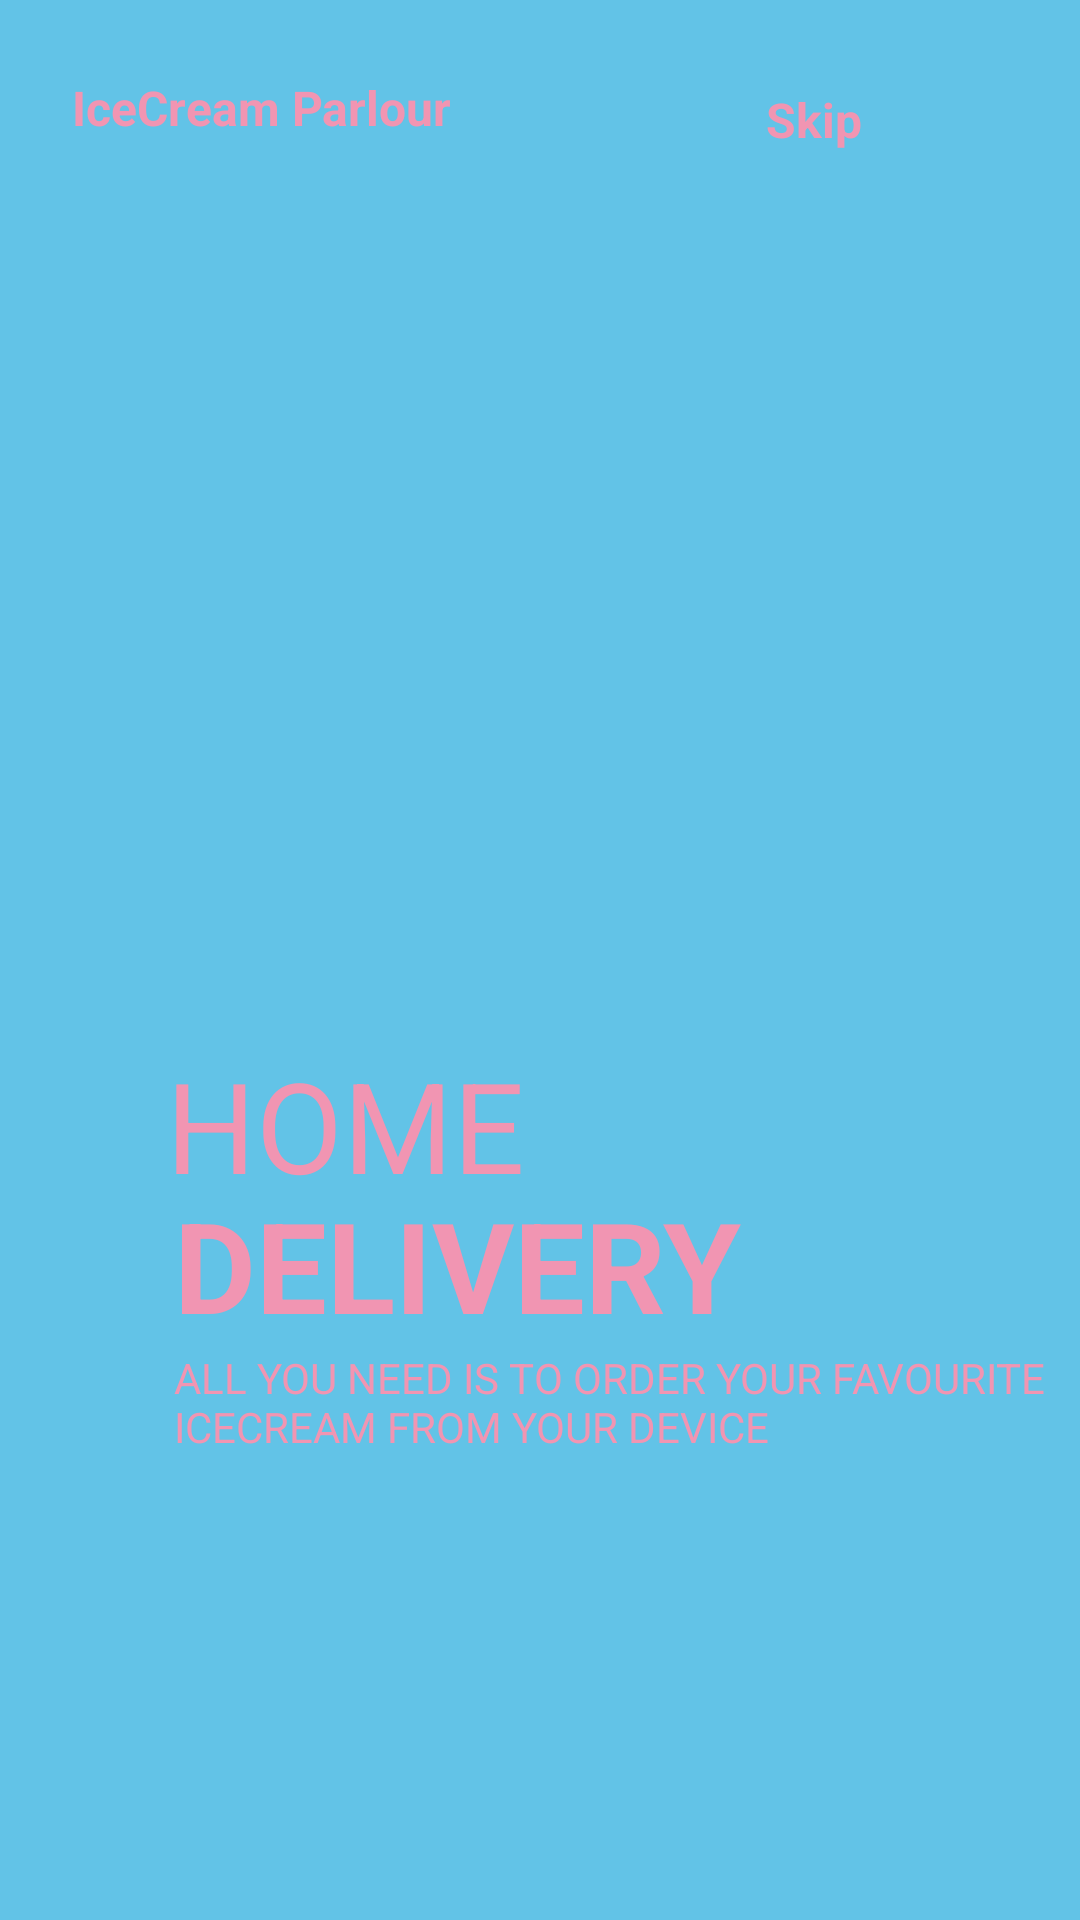

Produce the Android XML layout that renders to this screen, including the resource entries it uses.
<!-- AndroidManifest.xml: application theme Theme.Project -->
<!-- res/layout/activity_screen3.xml -->
<?xml version="1.0" encoding="utf-8"?>
<androidx.constraintlayout.widget.ConstraintLayout xmlns:android="http://schemas.android.com/apk/res/android"
    xmlns:app="http://schemas.android.com/apk/res-auto"
    xmlns:tools="http://schemas.android.com/tools"
    android:layout_width="match_parent"
    android:layout_height="match_parent"
    tools:context=".screen3"
    android:background="#62C3E7">

    <ImageView
        android:id="@+id/pp"

        android:layout_width="217dp"
        android:layout_height="198dp"

        android:layout_marginTop="70dp"

        android:layout_marginEnd="70dp"

        android:scaleType="centerCrop"
        app:layout_constraintEnd_toEndOf="parent"
        app:layout_constraintStart_toStartOf="@+id/textView"
        app:layout_constraintTop_toBottomOf="@+id/textView"
        app:srcCompat="@drawable/img2" />

    <TextView
        android:id="@+id/textView"
        android:layout_width="wrap_content"
        android:layout_height="wrap_content"
        android:layout_marginStart="24dp"
        android:layout_marginTop="25dp"
        android:text="IceCream Parlour"
        android:textColor="#F195B2"
        android:textSize="16sp"


        android:textStyle="bold"
        app:layout_constraintStart_toStartOf="parent"
        app:layout_constraintTop_toTopOf="parent" />

    <TextView
        android:id="@+id/textView2"
        android:layout_width="wrap_content"
        android:layout_height="wrap_content"
        android:layout_marginStart="32dp"
        android:layout_marginTop="8dp"
        android:text="Skip"
        android:textColor="#F195B2"
        android:textSize="16sp"
        android:textStyle="bold"
        app:layout_constraintBottom_toBottomOf="@+id/textView"
        app:layout_constraintEnd_toEndOf="parent"
        app:layout_constraintStart_toEndOf="@+id/textView"
        app:layout_constraintTop_toTopOf="@+id/textView"
      />

    <TextView
        android:id="@+id/textView3"
        android:layout_width="wrap_content"
        android:layout_height="wrap_content"
        android:layout_marginTop="32dp"
        android:layout_marginEnd="130dp"
        android:fontFamily="sans-serif"
        android:text="HOME"
        android:textSize="42sp"
        app:layout_constraintEnd_toEndOf="parent"
        app:layout_constraintStart_toStartOf="parent"
        app:layout_constraintTop_toBottomOf="@+id/pp"
        android:textColor="#F195B2"/>

    <TextView
        android:id="@+id/textView4"
        android:layout_width="wrap_content"
        android:layout_height="wrap_content"
        android:layout_marginStart="75dp"
        android:layout_marginTop="-10dp"
        android:fontFamily="sans-serif"
        android:text="DELIVERY"
        android:textColor="#F195B2"
        android:textSize="42sp"
        android:textStyle="bold"
        app:layout_constraintEnd_toEndOf="@+id/textView3"
        app:layout_constraintStart_toStartOf="@+id/textView3"
        app:layout_constraintTop_toBottomOf="@+id/textView3" />

    <TextView
        android:id="@+id/textView5"
        android:layout_width="wrap_content"
        android:layout_height="0dp"
        android:textColor="#F195B2"
        android:text="ALL YOU NEED IS TO ORDER YOUR FAVOURITE
                  ICECREAM FROM YOUR DEVICE"
        app:layout_constraintStart_toStartOf="@+id/textView4"
        app:layout_constraintTop_toBottomOf="@+id/textView4" />

    <ImageView
        android:id="@+id/imageView"
        android:layout_width="500dp"
        android:layout_height="10dp"
        android:layout_marginEnd="36dp"
        android:src="@drawable/tab2"
        app:layout_constraintBottom_toBottomOf="parent"
        app:layout_constraintEnd_toEndOf="@+id/textView3"
        app:layout_constraintStart_toStartOf="@+id/textView5"
        app:layout_constraintTop_toBottomOf="@+id/textView5" />

</androidx.constraintlayout.widget.ConstraintLayout>
<!-- resources referenced by this layout -->
<resources>
  <style name="Theme.Project" parent="Theme.MaterialComponents.DayNight.NoActionBar">
          
          <item name="colorPrimary">@color/purple_500</item>
          <item name="colorPrimaryVariant">@color/purple_700</item>
          <item name="colorOnPrimary">@color/white</item>
          
          <item name="colorSecondary">@color/teal_200</item>
          <item name="colorSecondaryVariant">@color/teal_700</item>
          <item name="colorOnSecondary">@color/black</item>
          
          <item name="android:statusBarColor" tools:targetApi="l">@color/Pink</item>
          
      </style>
  <color name="purple_500">#F195B2</color>
  <color name="purple_700">#FF3700B3</color>
  <color name="white">#FFFFFFFF</color>
  <color name="teal_200">#FF03DAC5</color>
  <color name="teal_700">#FF018786</color>
  <color name="black">#FF000000</color>
  <color name="Pink">#F195B2</color>
</resources>
